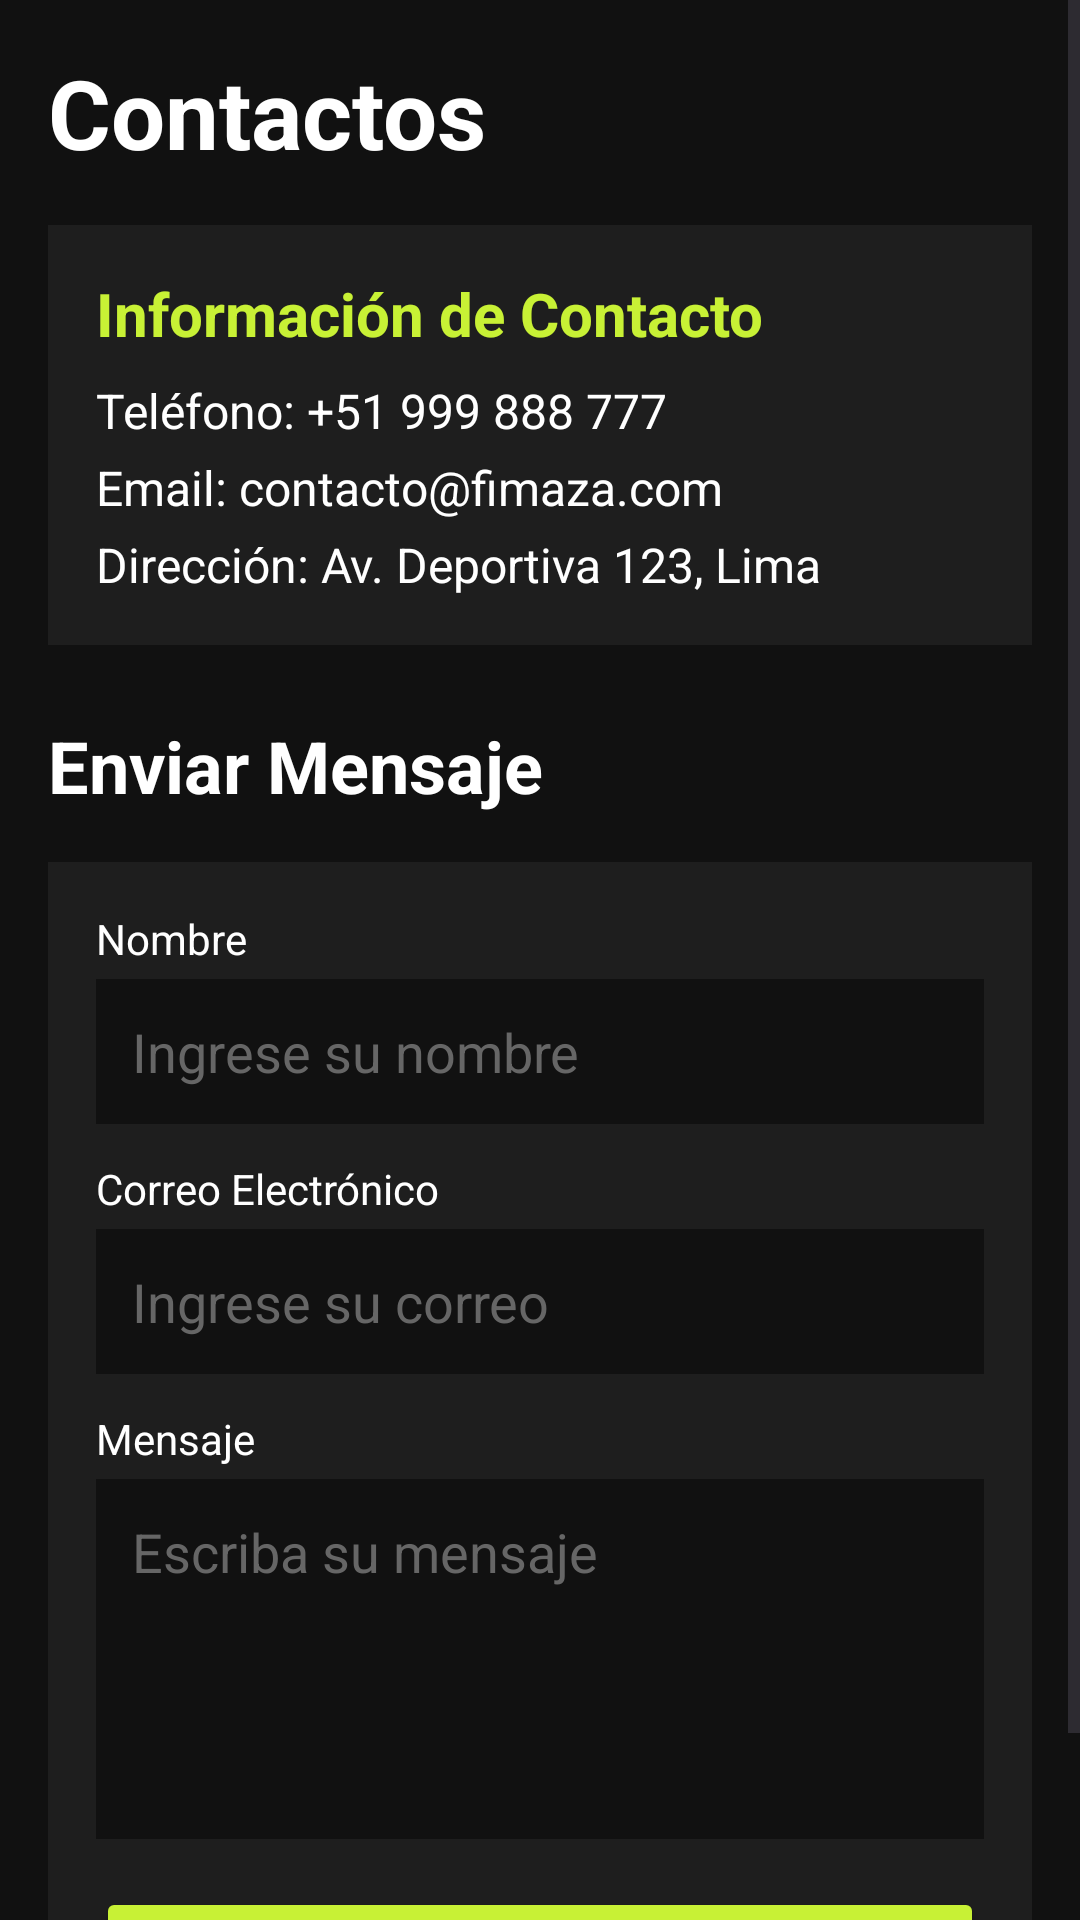

Here is an Android app screen rendered from its layout file. Give the layout XML and the strings, colors and styles it references.
<!-- AndroidManifest.xml: application theme Theme.FIMAZAAPP -->
<!-- res/layout/fragment_contactos.xml -->
<?xml version="1.0" encoding="utf-8"?>
<ScrollView xmlns:android="http://schemas.android.com/apk/res/android"
    android:layout_width="match_parent"
    android:layout_height="match_parent"
    android:background="#111111">

    <LinearLayout
        android:layout_width="match_parent"
        android:layout_height="wrap_content"
        android:orientation="vertical"
        android:padding="16dp">

        <TextView
            android:layout_width="wrap_content"
            android:layout_height="wrap_content"
            android:text="Contactos"
            android:textColor="#FFFFFF"
            android:textSize="32sp"
            android:textStyle="bold"
            android:layout_marginBottom="16dp" />

        <LinearLayout
            android:layout_width="match_parent"
            android:layout_height="wrap_content"
            android:orientation="vertical"
            android:background="#1E1E1E"
            android:padding="16dp"
            android:layout_marginBottom="24dp">

            <TextView
                android:layout_width="wrap_content"
                android:layout_height="wrap_content"
                android:text="Información de Contacto"
                android:textColor="#C8F135"
                android:textSize="20sp"
                android:textStyle="bold"
                android:layout_marginBottom="8dp" />

            <TextView
                android:layout_width="wrap_content"
                android:layout_height="wrap_content"
                android:text="Teléfono: +51 999 888 777"
                android:textColor="#FFFFFF"
                android:textSize="16sp"
                android:layout_marginBottom="4dp" />

            <TextView
                android:layout_width="wrap_content"
                android:layout_height="wrap_content"
                android:text="Email: contacto@fimaza.com"
                android:textColor="#FFFFFF"
                android:textSize="16sp"
                android:layout_marginBottom="4dp" />

            <TextView
                android:layout_width="wrap_content"
                android:layout_height="wrap_content"
                android:text="Dirección: Av. Deportiva 123, Lima"
                android:textColor="#FFFFFF"
                android:textSize="16sp" />

        </LinearLayout>

        <TextView
            android:layout_width="wrap_content"
            android:layout_height="wrap_content"
            android:text="Enviar Mensaje"
            android:textColor="#FFFFFF"
            android:textSize="24sp"
            android:textStyle="bold"
            android:layout_marginBottom="16dp" />

        <LinearLayout
            android:layout_width="match_parent"
            android:layout_height="wrap_content"
            android:orientation="vertical"
            android:background="#1E1E1E"
            android:padding="16dp">

            <TextView
                android:layout_width="wrap_content"
                android:layout_height="wrap_content"
                android:text="Nombre"
                android:textColor="#FFFFFF"
                android:textSize="14sp"
                android:layout_marginBottom="4dp" />

            <EditText
                android:id="@+id/etNombre"
                android:layout_width="match_parent"
                android:layout_height="wrap_content"
                android:background="#111111"
                android:textColor="#FFFFFF"
                android:textColorHint="#666666"
                android:hint="Ingrese su nombre"
                android:padding="12dp"
                android:layout_marginBottom="12dp" />

            <TextView
                android:layout_width="wrap_content"
                android:layout_height="wrap_content"
                android:text="Correo Electrónico"
                android:textColor="#FFFFFF"
                android:textSize="14sp"
                android:layout_marginBottom="4dp" />

            <EditText
                android:id="@+id/etCorreo"
                android:layout_width="match_parent"
                android:layout_height="wrap_content"
                android:background="#111111"
                android:textColor="#FFFFFF"
                android:textColorHint="#666666"
                android:hint="Ingrese su correo"
                android:inputType="textEmailAddress"
                android:padding="12dp"
                android:layout_marginBottom="12dp" />

            <TextView
                android:layout_width="wrap_content"
                android:layout_height="wrap_content"
                android:text="Mensaje"
                android:textColor="#FFFFFF"
                android:textSize="14sp"
                android:layout_marginBottom="4dp" />

            <EditText
                android:id="@+id/etMensaje"
                android:layout_width="match_parent"
                android:layout_height="120dp"
                android:background="#111111"
                android:textColor="#FFFFFF"
                android:textColorHint="#666666"
                android:hint="Escriba su mensaje"
                android:gravity="top|start"
                android:padding="12dp"
                android:layout_marginBottom="16dp" />

            <Button
                android:id="@+id/btnEnviar"
                android:layout_width="match_parent"
                android:layout_height="wrap_content"
                android:text="Enviar Mensaje"
                android:backgroundTint="#C8F135"
                android:textColor="#111111"
                android:textStyle="bold" />

        </LinearLayout>

    </LinearLayout>

</ScrollView>
<!-- resources referenced by this layout -->
<resources>
  <style name="Theme.FIMAZAAPP" parent="Base.Theme.FIMAZAAPP" />
  <style name="Base.Theme.FIMAZAAPP" parent="Theme.Material3.DayNight.NoActionBar">
      </style>
</resources>
